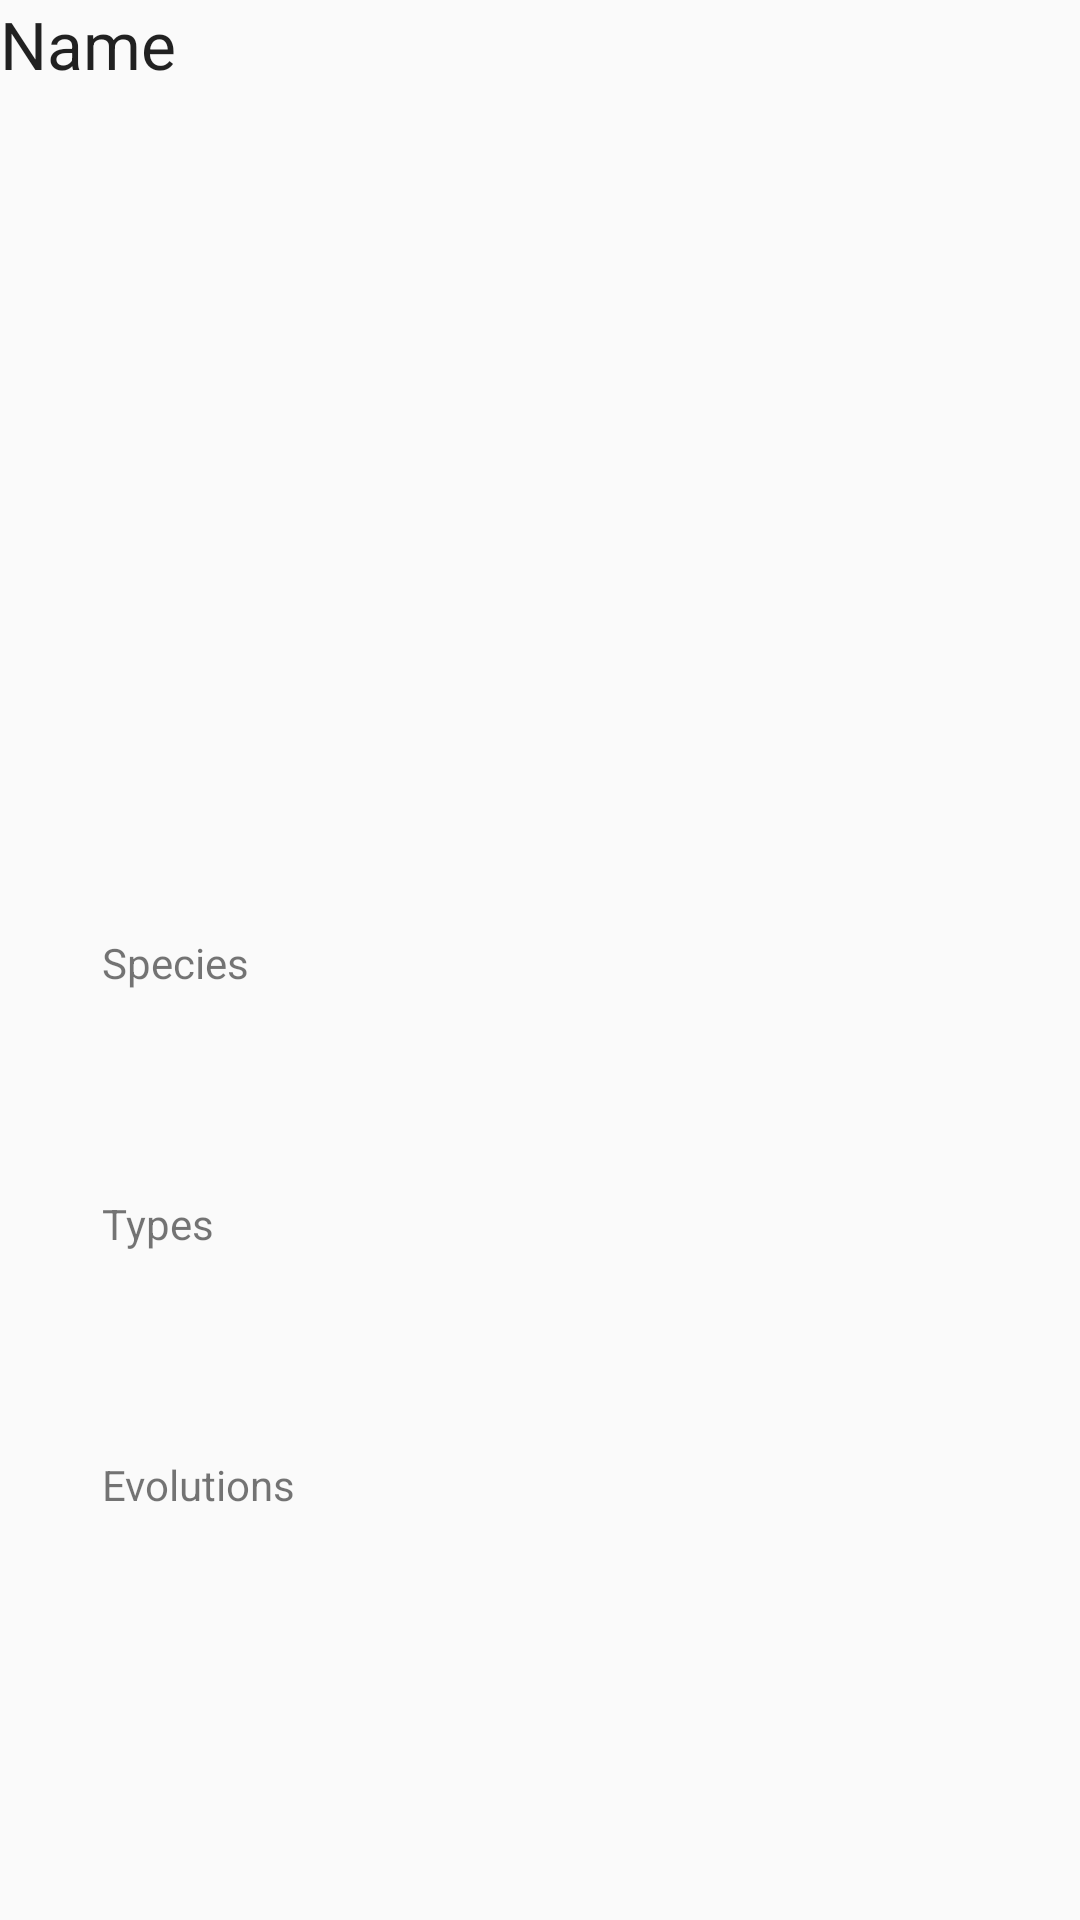

This screen was rendered from an Android layout file. Write that file and the resources it references.
<!-- AndroidManifest.xml: application theme AppTheme -->
<!-- res/layout/activity_pokedex_item.xml -->
<?xml version="1.0" encoding="utf-8"?>
<LinearLayout xmlns:android="http://schemas.android.com/apk/res/android"
              android:id="@+id/pokeLinear"
              android:orientation="vertical"
              android:layout_width="match_parent"
              android:layout_height="match_parent"
              android:background="@mipmap/colorless"
              android:weightSum="1">

    <TextView
        android:layout_width="wrap_content"
        android:layout_height="wrap_content"
        android:textAppearance="?android:attr/textAppearanceLarge"
        android:text="@string/Name"
        android:id="@+id/txtPokeName"/>

    <ImageView
        android:layout_width="match_parent"
        android:layout_height="0dp"
        android:id="@+id/imageView"
        android:layout_weight="0.71"
        android:contentDescription="pokemon"/>

    <TextView
        android:layout_width="wrap_content"
        android:layout_height="wrap_content"
        android:textAppearance="?android:attr/textAppearanceSmall"
        android:text="@string/Species"
        android:padding="@dimen/abc_text_size_display_1_material"
        android:id="@+id/txtSpecies"/>

    <TextView
        android:layout_width="wrap_content"
        android:layout_height="wrap_content"
        android:textAppearance="?android:attr/textAppearanceSmall"
        android:text="@string/Types"
        android:padding="@dimen/abc_text_size_display_1_material"
        android:id="@+id/txtType"/>

    <TextView
        android:layout_width="wrap_content"
        android:layout_height="wrap_content"
        android:textAppearance="?android:attr/textAppearanceSmall"
        android:padding="@dimen/abc_text_size_display_1_material"
        android:text="@string/Evolutions"
        android:id="@+id/txtEvolution"/>

</LinearLayout>
<!-- resources referenced by this layout -->
<resources>
  <string name="Evolutions">Evolutions</string>
  <string name="Name">Name</string>
  <string name="Species">Species</string>
  <string name="Types">Types</string>
  <style name="AppTheme" parent="Theme.AppCompat.Light.DarkActionBar">
          
      </style>
</resources>
